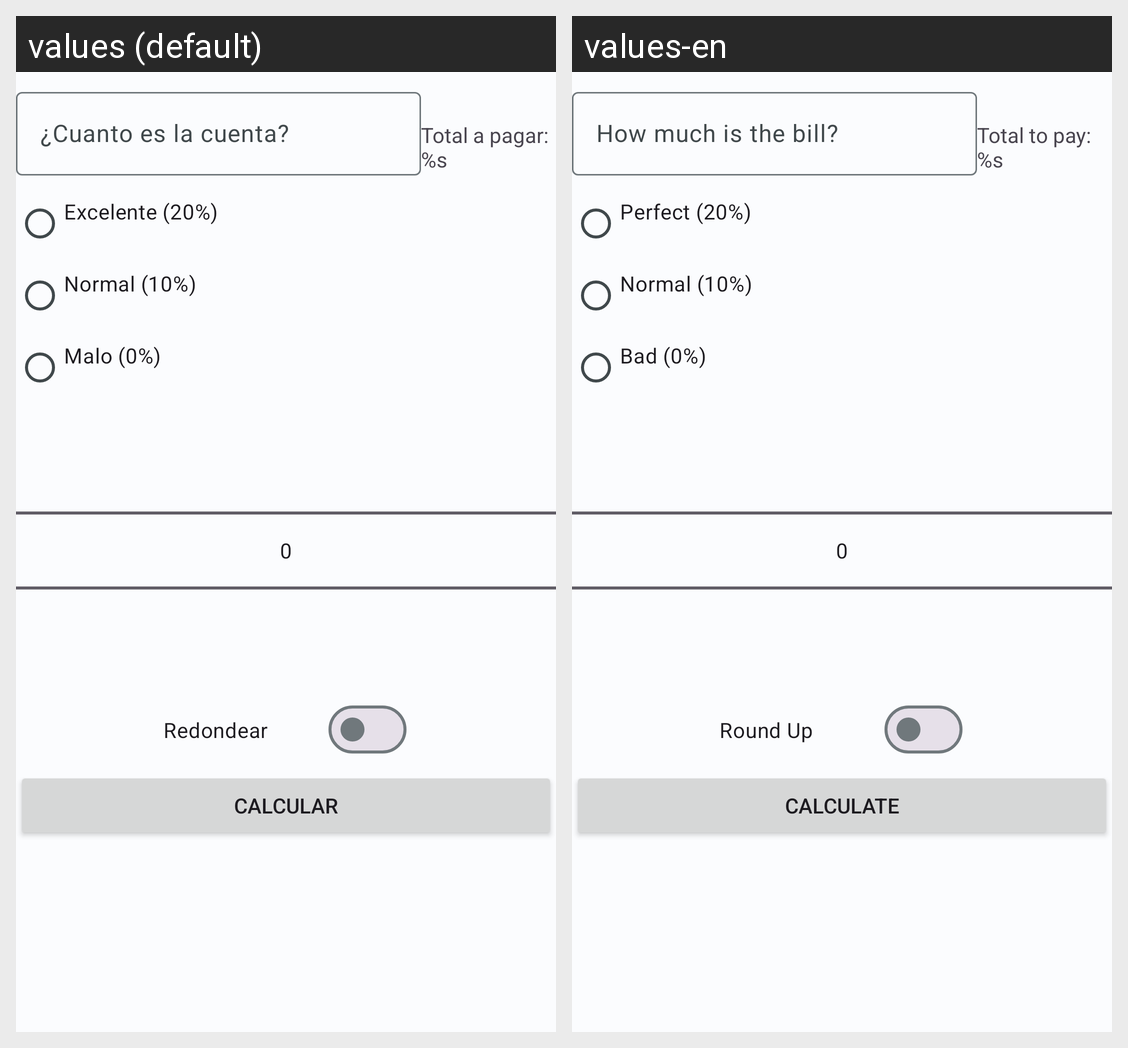

The same Android screen rendered under two of its app's locales, left to right. List the strings drawn on it with the default value and each locale's translation.
Android screen res/layout/activity_main.xml rendered under 2 locales, left to right: values (default), values-en. Device: Nexus 5 (rendered at 1080×1920; each locale shown at half size, 540×960, under a caption strip naming it); theme Theme.CalcularPrecios.
Strings drawn on this screen, with the default value and each locale's value (text and hints the layout hard-codes, and strings that could not be matched under every locale, appear in the picture but are not listed):

excelente_20
  values: Excelente (20%)
  values-en: Perfect (20%)

normal_10
  values: Normal (10%)
  values-en: Normal (10%)

malo_0
  values: Malo (0%)
  values-en: Bad (0%)

cuanto_es_la_cuenta
  values: ¿Cuanto es la cuenta?
  values-en: How much is the bill?

total_a_pagar
  values: Total a pagar: %s
  values-en: Total to pay: %s

calcular
  values: Calcular
  values-en: Calculate

redondeo
  values: Redondear
  values-en: Round Up
